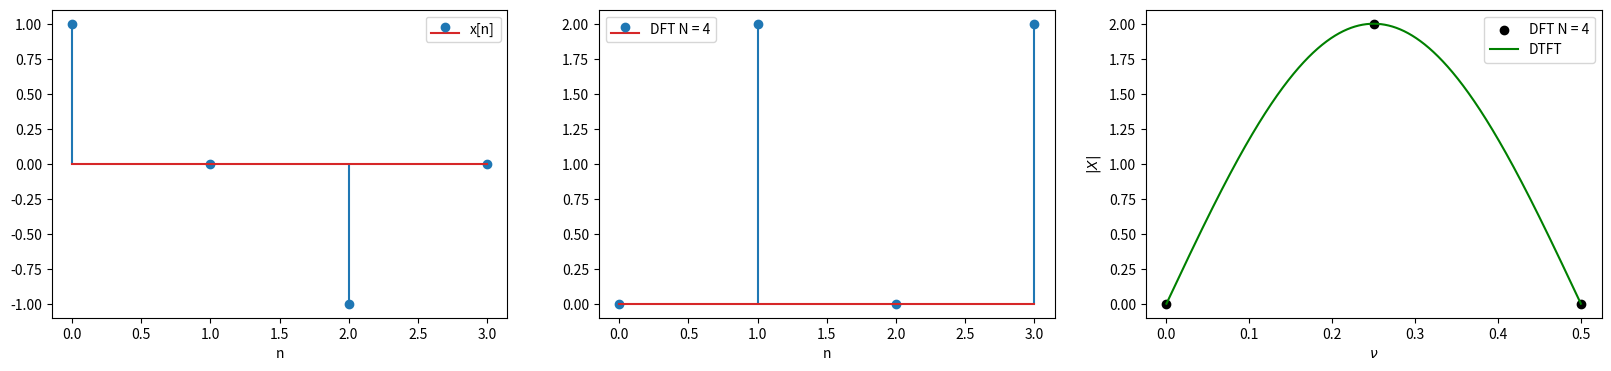
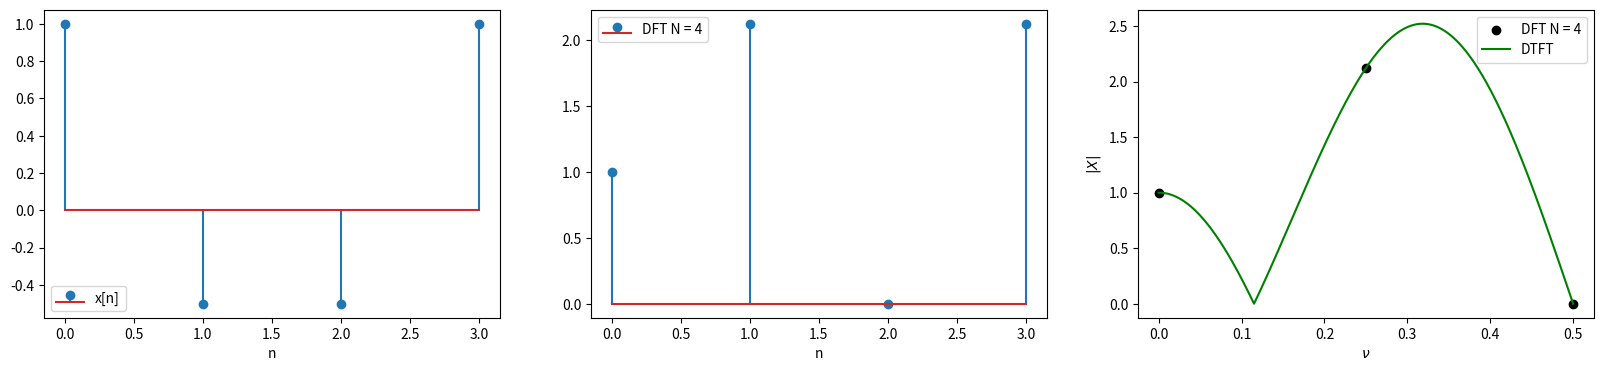
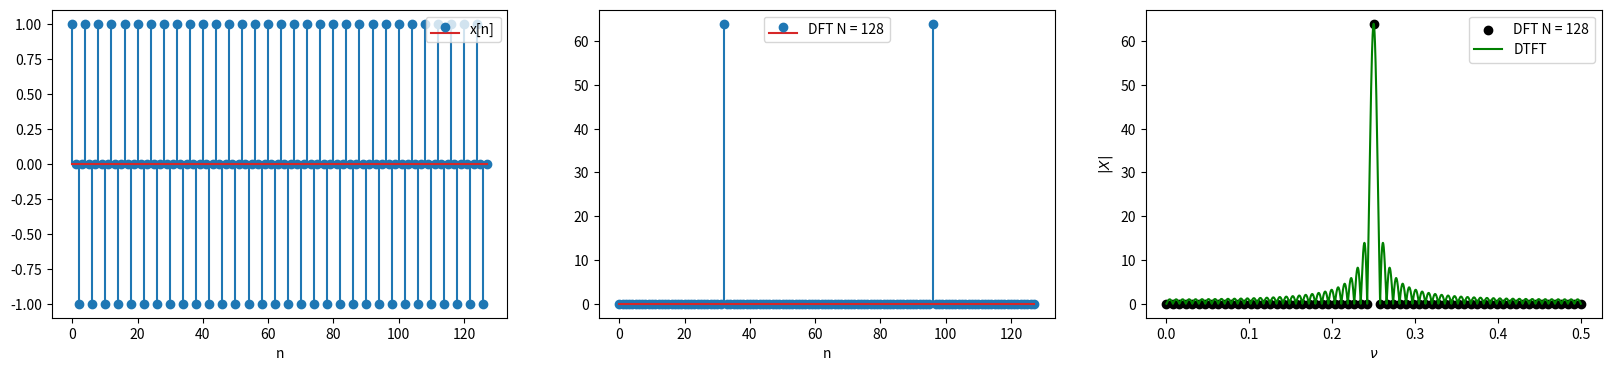
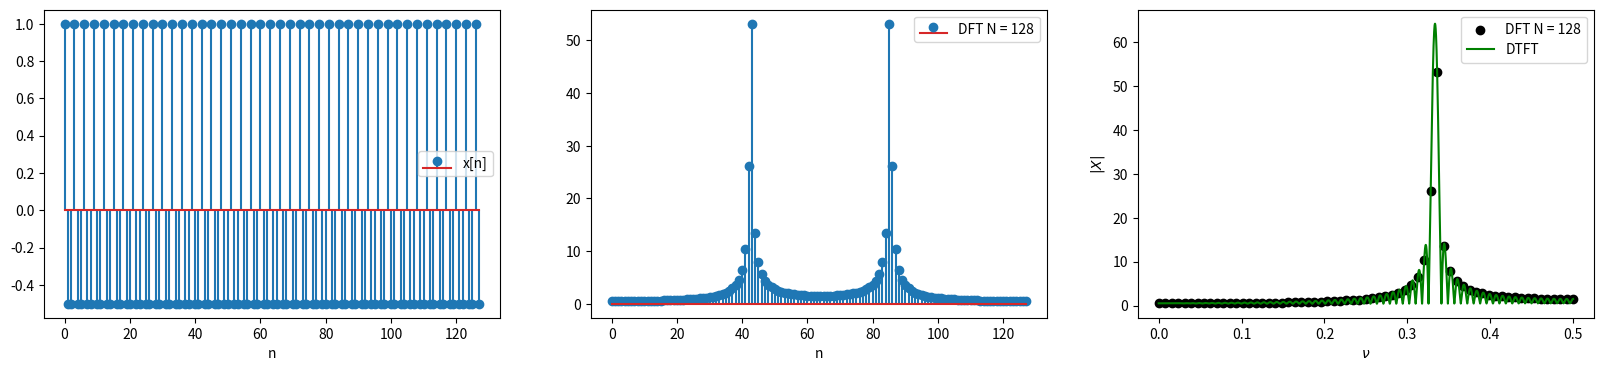

Recreate these plots in Python, in order. (Note: this script raises an exception after producing the figures.)
import numpy as np
import matplotlib.pyplot as plt

def direct_dtft(x):
    ## range of normalized frequency -- nu  in [0, 0.5]
    nu = np.arange(0, 0.5, 0.001)
    N_nu_points = len(nu)

    ### the DTFT of x
    X = np.zeros(N_nu_points, dtype=np.complex)

    ## the integer time n
    n = np.arange(len(x))

    for i in range(N_nu_points):
        dtft_exp_nu = np.exp( -2.j * np.pi * nu[i] * n)
        X[i] = np.dot(x, dtft_exp_nu)
    
    return nu, X

def plot_DFT_DTFT(x, use_db=False, use_direct_dtft=False):
    N = len(x)
    X = np.fft.fft(x)
    Xr = np.fft.rfft(x)

    if use_direct_dtft:
        nu, X_dtft = direct_dtft(x)
    else:
        N_fft = 2 ** 16
        X_dtft = np.fft.rfft(x, N_fft)
        nu = np.arange(len(X_dtft)) / N_fft
    nu_k = np.arange(len(Xr)) / N

    fig, ax = plt.subplots(1, 3, figsize=(20, 4))
    ax[0].stem(x, label='x[n]')
    ax[0].set_xlabel('n')
    ax[0].legend()

    ax[1].stem(np.abs(X), label=f'DFT N = {N}')
    ax[1].set_xlabel('n')
    ax[1].legend()

    mag_Xr = np.abs(Xr)
    mag_X_dtft = np.abs(X_dtft)
    if use_db:
        db_tag = 'dB'
        mag_Xr = 20 * np.log10(mag_Xr)
        mag_X_dtft = 20 * np.log10(mag_X_dtft)
    else:
        db_tag = ''
    
    ax[2].scatter(nu_k, mag_Xr, color='k', label=f'DFT N = {N}')
    ax[2].plot(nu, mag_X_dtft, color='g', label='DTFT')
    ax[2].legend()
    ax[2].set_xlabel(r'$\nu$')
    ax[2].set_ylabel(fr'$|X|$')

def plot_DFT_DTFT_AR1(alpha, N):
    n = np.arange(N)
    x = alpha ** n
    X = np.fft.fft(x)
    Xr = np.fft.rfft(x)

    fig, ax = plt.subplots(1, 3, figsize=(20, 4))
    ax[0].stem(x, label='x[n]')
    ax[0].set_xlabel('n')
    ax[0].legend()

    ax[1].stem(np.abs(X), label=f'DFT N = {N}')
    ax[1].set_xlabel('n')
    ax[1].legend()

    mag_Xr = np.abs(Xr)
    nu = np.arange(0, 0.5, 0.001)
    X_dtft = 1 / (1 - alpha * np.exp(-2j * np.pi * nu))
    mag_X_dtft = np.abs(X_dtft)
    nu_k = np.arange(len(Xr)) / N

    ax[2].scatter(nu_k, mag_Xr, color='k', label=f'DFT N = {N}')
    ax[2].plot(nu, mag_X_dtft, color='g', label=fr'DTFT; $\alpha = $ {alpha}')
    ax[2].legend()
    ax[2].set_xlabel(r'$\nu$')
    ax[2].set_ylabel(fr'$|X|$')



def cosine_example(N, nu_0):
    n = np.arange(N)
    x = np.cos(2 * np.pi * nu_0 * n)
    plot_DFT_DTFT(x)

def drect_example(N):
    n = np.arange(N)
    x = (n <= N/2).astype(np.float)
    plot_DFT_DTFT(x)

def hanning_example(N, use_db=True):
    n = np.arange(N)
    x = np.hanning(N)
    plot_DFT_DTFT(x, use_db)

def AR1_example(N, alpha):
    n = np.arange(N)
    x = alpha ** n
    plot_DFT_DTFT(x)


################################
#####  Simple Example of Cosine
################################

## small N, cos with freq = k/N
cosine_example(4, 1/4)

## small N, cos with freq != k/N
cosine_example(4, 1/3)

## larger N, cos with freq = k/N
cosine_example(128, 1/4)

## larger N, cos with freq != k/N
cosine_example(128, 1/3)

################################
#####  Drect example
################################

for N in [4, 8, 128]:
    drect_example(N)

################################
#####  Hanning Window example
################################

for N in [4, 8, 128]:
    hanning_example(N)

################################
#####  truncated AR1 response
################################
for N in [4, 8, 16]:
    plot_DFT_DTFT_AR1(0.5, N)

for N in [4, 8, 16]:
    plot_DFT_DTFT_AR1(0.95, N)


##############################################
#####  DTFT from diric-interpolted DFT example
##############################################

# [redacted]
## it comes from windowning the periodic signal IDFT{X[k]} by a rect
## this means convolution in frequency, which yields the diric (dinc) interoloation

def diric(v, L):
    return np.sinc(L * v)/np.sinc(v)

N = 8
nu_0 = 1/3
cosine_example(N, nu_0)

### show how we can interpolate DTFT from the DFT
x = np.cos(2 * np.pi * nu_0 * np.arange(N))
nu = np.arange(0, 1, 0.001)
X = np.fft.fft(x)
nu_samples = np.arange(N) / N

X_dtft_hat = np.zeros(len(nu))
diric_terms = np.zeros((N, len(nu)))
for k in range(N):
    diric_terms[k] = ( X[k] * diric(nu - k/N, N) ).real
    X_dtft_hat += diric_terms[k]

plt.figure(figsize=(12, 8))
for k in range(N):
    plt.plot(nu, diric_terms[k].real, linestyle='--')
plt.stem(nu_samples, X.real)
plt.plot(nu, X_dtft_hat.real, color='k')
plt.xlabel(r'$\nu$')
plt.ylabel('diric interpolation terms')